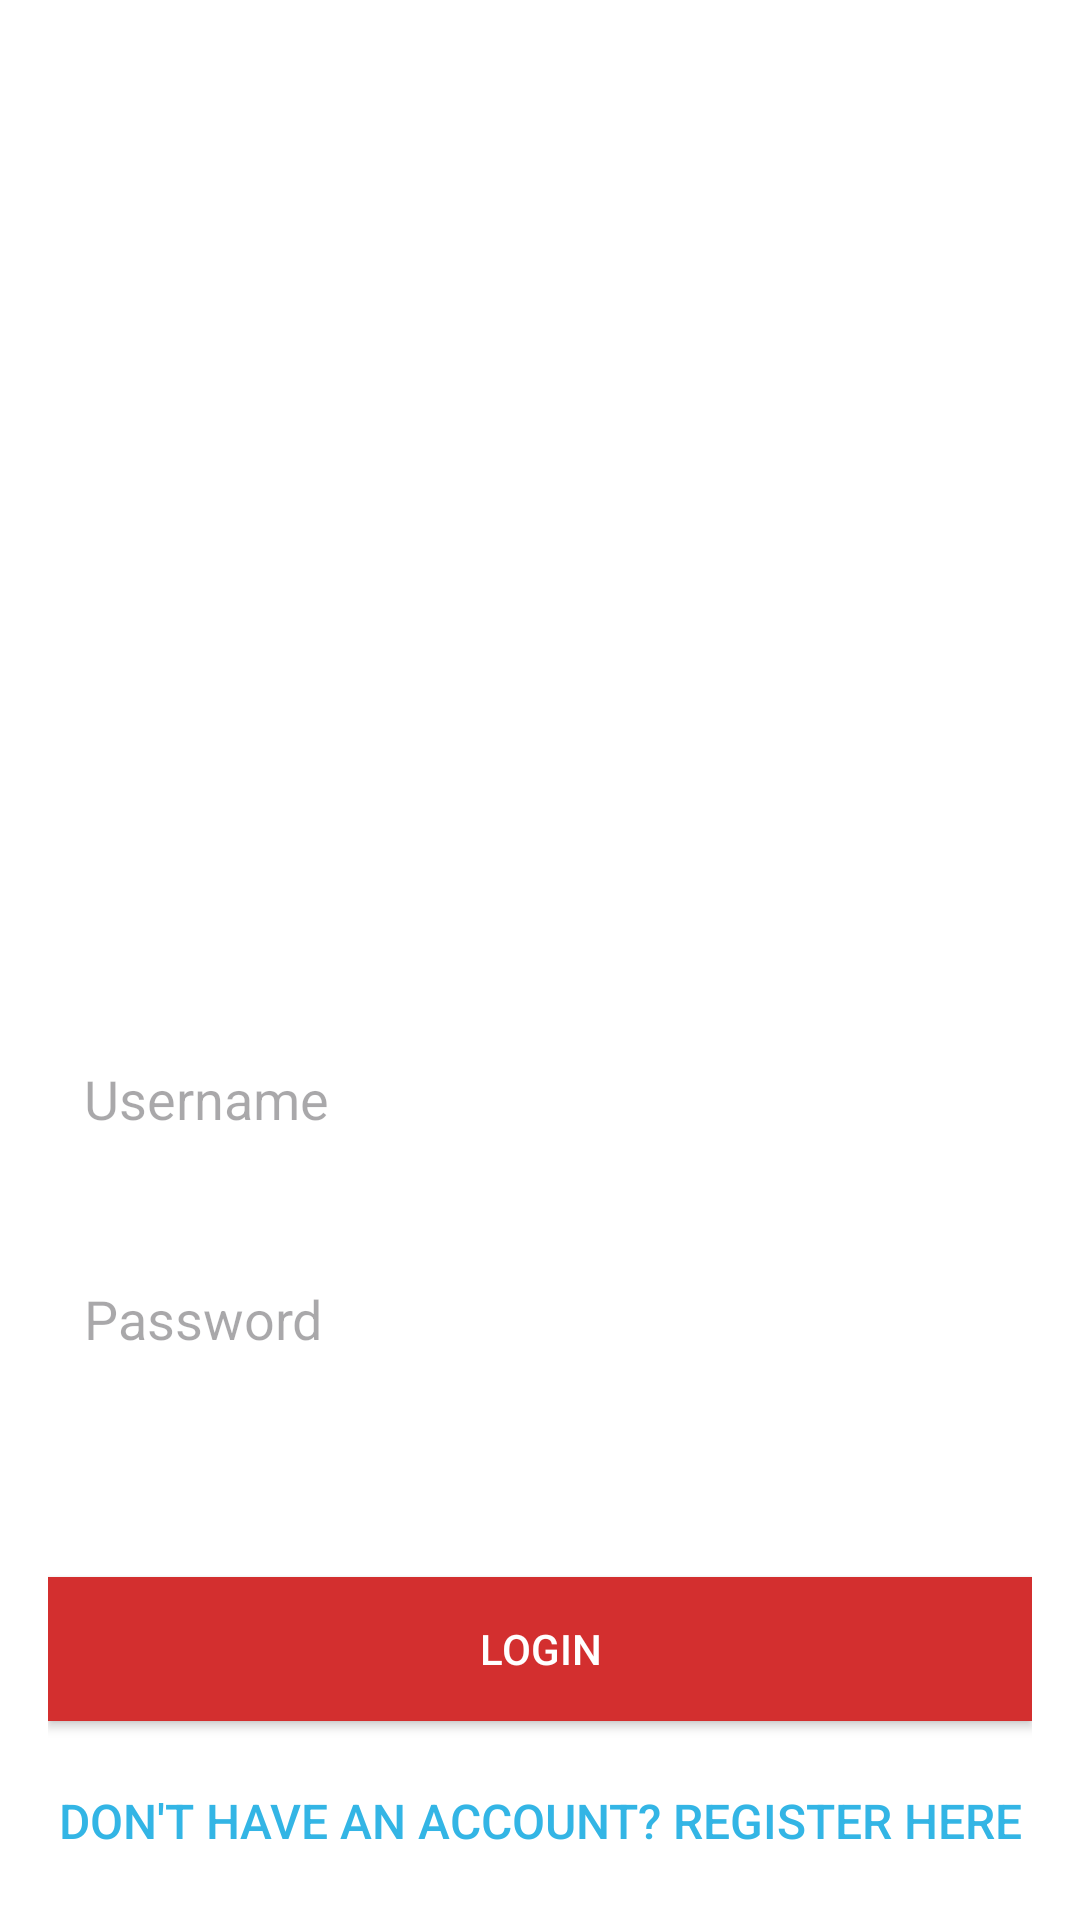

Write the Android layout XML for this screen, with the resource values it uses.
<!-- AndroidManifest.xml: application theme Theme.MyYoutube -->
<!-- res/layout/activity_login.xml -->
<?xml version="1.0" encoding="utf-8"?>
<LinearLayout xmlns:android="http://schemas.android.com/apk/res/android"
    xmlns:app="http://schemas.android.com/apk/res-auto"
    xmlns:tools="http://schemas.android.com/tools"
    android:id="@+id/main"
    android:layout_width="match_parent"
    android:layout_height="match_parent"
    android:orientation="vertical"
    android:padding="16dp"
    android:theme="@style/Theme.MyYoutube"
    tools:context=".LoginActivity">

    <ImageView
        android:layout_width="wrap_content"
        android:layout_height="287dp"
        android:layout_gravity="center"
        android:layout_marginBottom="32dp"
        android:src="@drawable/youtube_logo" />

    <EditText
        android:id="@+id/username"
        android:layout_width="match_parent"
        android:layout_height="wrap_content"
        android:layout_marginTop="7dp"
        android:background="@drawable/edittext_background"
        android:hint="Username"
        android:padding="12dp" />

    <TextView
        android:id="@+id/username_error"
        android:layout_width="match_parent"
        android:layout_height="wrap_content"
        android:textColor="@color/youtube_red"
        android:textSize="14sp"
        android:paddingStart="8dp"
        android:text="" />

    <EditText
        android:id="@+id/password"
        android:layout_width="match_parent"
        android:layout_height="wrap_content"
        android:layout_marginTop="6dp"
        android:background="@drawable/edittext_background"
        android:hint="Password"
        android:inputType="textPassword"
        android:padding="12dp" />

    <TextView
        android:id="@+id/password_error"
        android:layout_width="match_parent"
        android:layout_height="wrap_content"
        android:textColor="@color/youtube_red"
        android:textSize="14sp"
        android:paddingStart="8dp"
        android:text="" />

    <TextView
        android:id="@+id/login_error"
        android:layout_width="match_parent"
        android:layout_height="27dp"
        android:gravity="center"
        android:padding="12dp"
        android:text=""
        android:textColor="@color/youtube_red" />

    <Button
        android:id="@+id/login_button"
        android:layout_width="match_parent"
        android:layout_height="wrap_content"
        android:layout_marginTop="16dp"
        style="@style/YouTubeButton"
        android:text="Login"
        app:iconTint="@color/youtube_red"
        app:rippleColor="@color/youtube_red" />

    <Button
        android:id="@+id/registerMoveBtn"
        android:layout_width="match_parent"
        android:layout_height="wrap_content"
        android:text="Don't have an account? Register here"
        android:textAlignment="center"
        android:textColor="@android:color/holo_blue_light"
        android:layout_marginTop="16dp"
        android:background="@android:color/transparent"
        android:textSize="16sp" />

</LinearLayout>
<!-- resources referenced by this layout -->
<resources>
  <color name="youtube_red">#D32F2F</color>
  <!-- drawable edittext_background (drawable) -->
  <?xml version="1.0" encoding="utf-8"?>
  <selector xmlns:android="http://schemas.android.com/apk/res/android">
      <shape xmlns:android="http://schemas.android.com/apk/res/android">
          <solid android:color="@android:color/white"/>
          <stroke android:width="1dp" android:color="@android:color/darker_gray"/>
          <corners android:radius="4dp"/>
      </shape>
  
  </selector>
  <style name="Theme.MyYoutube" parent="Base.Theme.MyYoutube" />
  <style name="YouTubeButton" parent="Widget.AppCompat.Button">
          <item name="android:background">@color/youtube_red</item>
          <item name="android:textColor">@color/white</item> 
      </style>
  <style name="Base.Theme.MyYoutube" parent="Theme.Material3.DayNight.NoActionBar">
          
          <item name="colorPrimary">@color/youtube_red</item>
          <item name="colorPrimaryVariant">@color/youtube_red</item>
          <item name="colorOnPrimary">@color/white</item>
          <item name="colorSecondary">@color/youtube_red</item>
          <item name="colorSecondaryVariant">@color/youtube_red</item>
          <item name="colorOnSecondary">@color/white</item>
          <item name="android:colorBackground">@color/white</item> 
          
      </style>
  <color name="white">#FFFFFFFF</color>
</resources>
